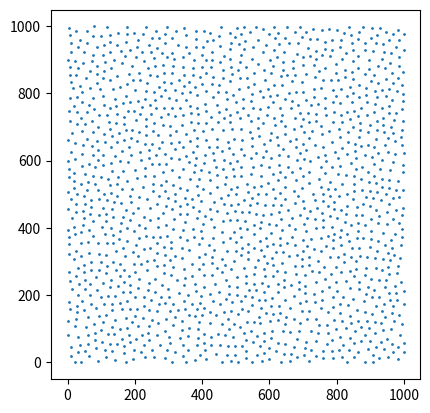

Write the Python code that produced this figure.
import math
import random

def poisson_disc_sampler(width, height, radius, k=30):
    """
    Generate points using Bridson's algorithm for Poisson Disk Sampling.

    Parameters:
    width (int): The width of the area.
    height (int): The height of the area.
    radius (float): The minimum distance between points.
    k (int): The number of samples to consider before rejection.

    Returns:
    Generator yielding points (x, y).
    """
    # Cell side length
    cell_size = radius / math.sqrt(2)
    grid_width = math.ceil(width / cell_size)
    grid_height = math.ceil(height / cell_size)

    # Grid initialization
    grid = [None for _ in range(grid_width * grid_height)]
    queue = []
    samples = []

    # Helper function to get grid index
    def get_grid_index(x, y):
        return int(x / cell_size) + int(y / cell_size) * grid_width

    # Helper function to check if a point is far enough from others
    def far(x, y):
        grid_x, grid_y = int(x / cell_size), int(y / cell_size)
        for i in range(max(grid_x - 2, 0), min(grid_x + 3, grid_width)):
            for j in range(max(grid_y - 2, 0), min(grid_y + 3, grid_height)):
                s = grid[i + j * grid_width]
                if s:
                    dx, dy = s[0] - x, s[1] - y
                    if dx * dx + dy * dy < radius * radius:
                        return False
        return True

    # First sample
    x, y = int(width / 2), int(height / 2)
    queue.append((x, y))
    samples.append((x, y))
    grid[get_grid_index(x, y)] = (x, y)

    # Generate other samples
    while queue:
        i = random.randint(0, len(queue) - 1)
        parent_x, parent_y = queue[i]

        for _ in range(k):
            angle = random.uniform(0, 2 * math.pi)
            r = random.uniform(radius, 2 * radius)
            x = parent_x + r * math.cos(angle)
            y = parent_y + r * math.sin(angle)

            x = round(x)
            y = round(y)

            if 0 <= x < width and 0 <= y < height and far(x, y):
                queue.append((x, y))
                samples.append((x, y))
                grid[get_grid_index(x, y)] = (x, y)
                break
        else:
            # If no point was added, remove the parent from the queue
            queue.pop(i)

    return samples

# Example usage
width, height, radius = 1000, 1000, 20
samples = poisson_disc_sampler(width, height, radius)

print(samples)

# You might want to plot the points to visualize them
import matplotlib.pyplot as plt

x_coords, y_coords = zip(*samples)
plt.scatter(x_coords, y_coords, s=1)
plt.gca().set_aspect('equal', adjustable='box')
plt.show()
